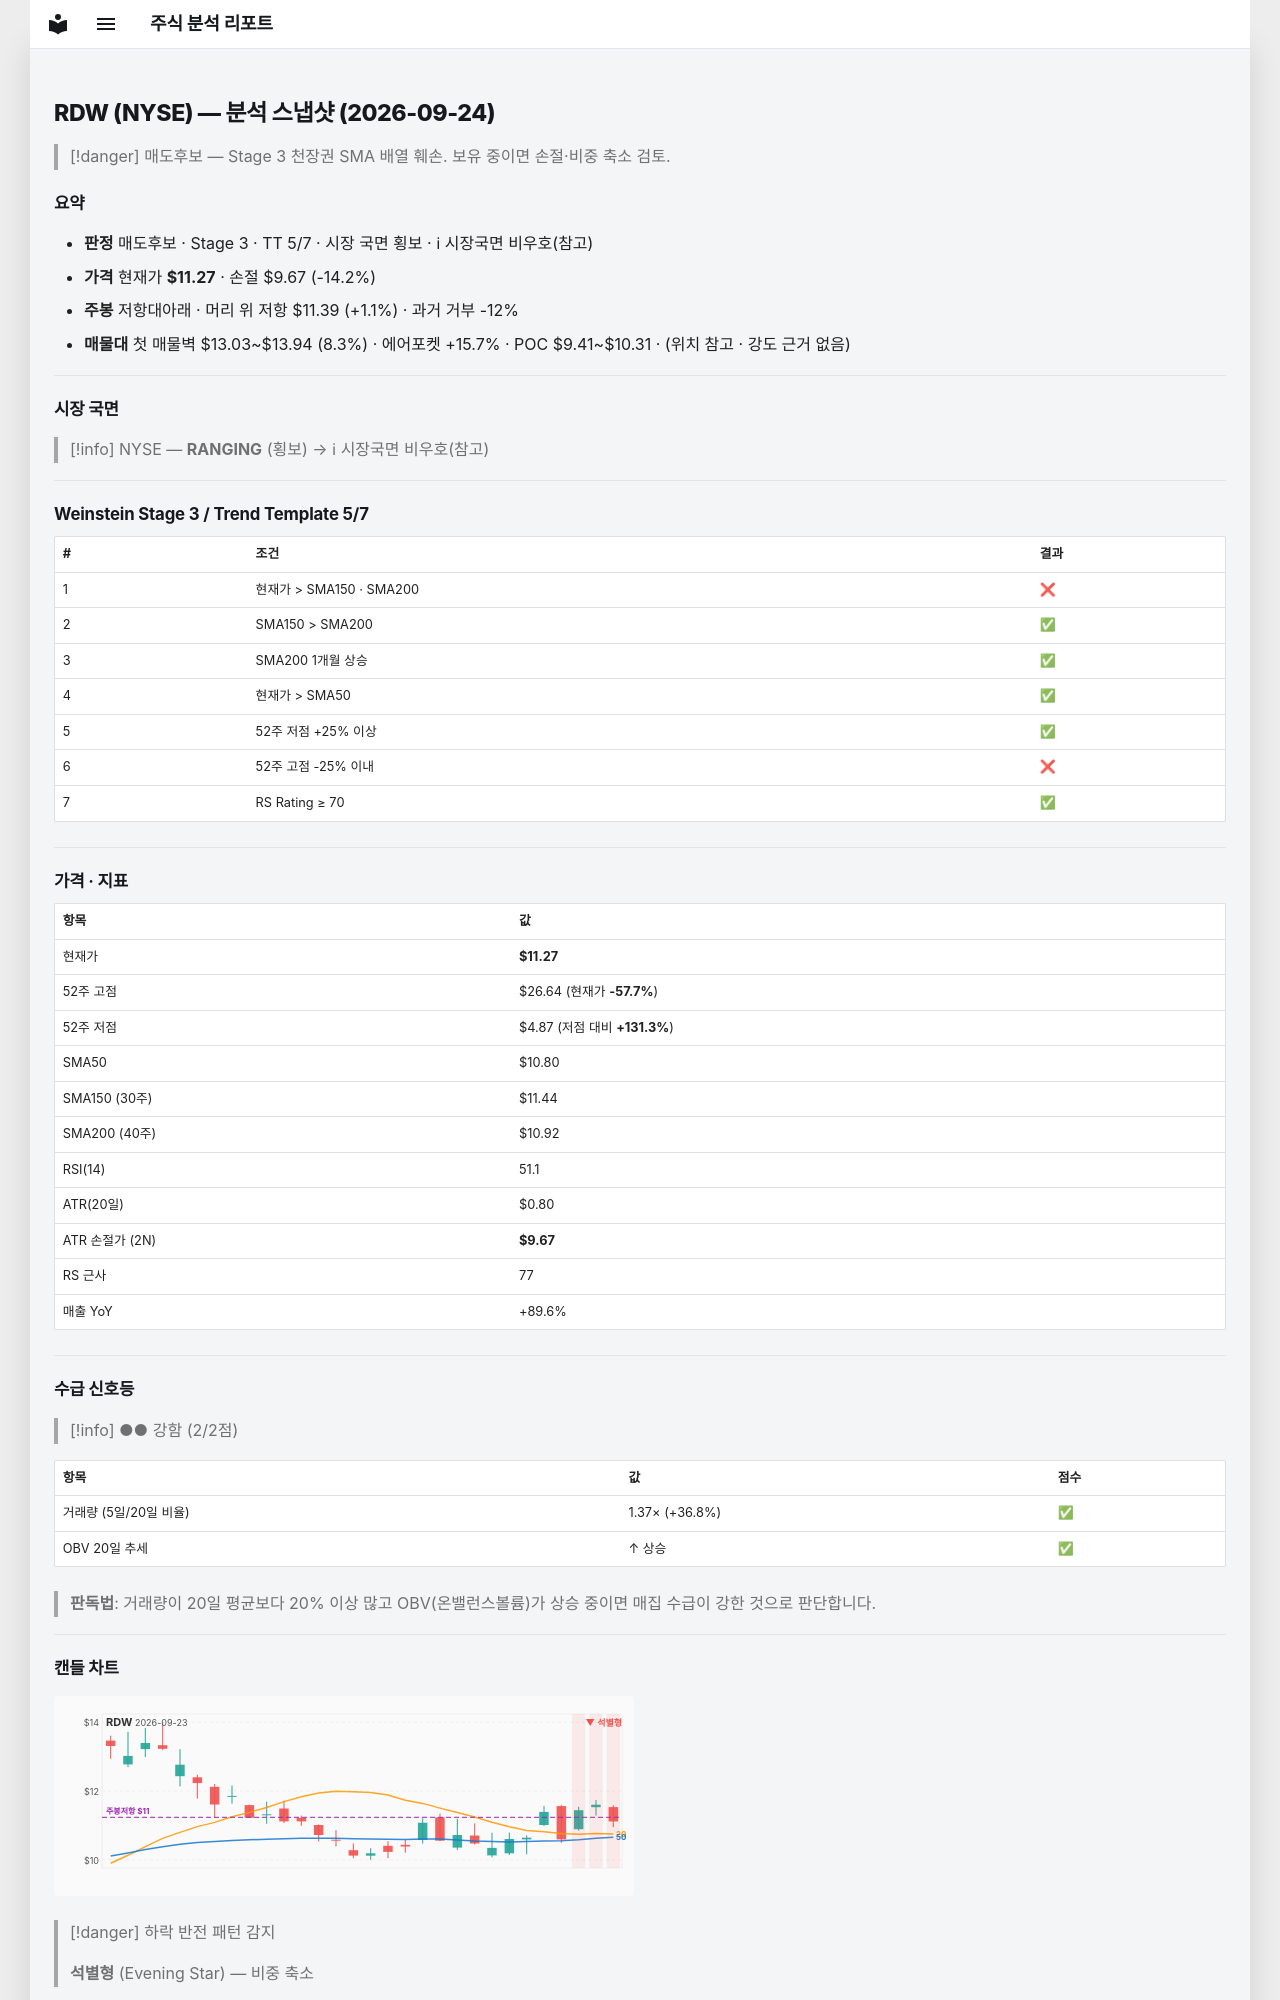

repository: soloandco/stock-reports · page: snapshots/RDW-2026-09-24/index.html · generator: mkdocs

---
type: analysis-snapshot
title: RDW 분석 스냅샷
ticker: RDW
market: NYSE
created: 2026-09-24
updated: 2026-09-24
bar-date: 2026-09-23
verdict: 매도후보
real-rr: 0.08
sma50-gap-pct: 4.3
weekly-position: 저항대아래
weekly-overhead-price: 11.39
weekly-overhead-pct: 1.1
stage: 3
trend-template-score: 5
tt-max: 7
price: 11.265000343322754
stop-price: 9.668741223155989
market-regime: RANGING
supply-demand-score: 2/2
supply-demand-label: 강함
status: tracking
tags:
  - stock-agent
  - watchlist
  - RDW
  - analysis
related:
  - "[[analysis-template]]"
---

# RDW (NYSE) — 분석 스냅샷 (2026-09-24)

> [!danger] 매도후보 — Stage 3 천장권
> SMA 배열 훼손. 보유 중이면 손절·비중 축소 검토.

## 요약

- **판정** 매도후보 · Stage 3 · TT 5/7 · 시장 국면 횡보 · ℹ 시장국면 비우호(참고)
- **가격** 현재가 **$11.27** · 손절 $9.67 (-14.2%)
- **주봉** 저항대아래 · 머리 위 저항 $11.39 (+1.1%) · 과거 거부 -12%
- **매물대** 첫 매물벽 $13.03~$13.94 (8.3%) · 에어포켓 +15.7% · POC $9.41~$10.31 · (위치 참고 · 강도 근거 없음)

---

## 시장 국면

> [!info] NYSE — **RANGING** (횡보) → ℹ 시장국면 비우호(참고)

---

## Weinstein Stage 3 / Trend Template 5/7

| # | 조건 | 결과 |
|---|------|------|
| 1 | 현재가 > SMA150 · SMA200 | ❌ |
| 2 | SMA150 > SMA200 | ✅ |
| 3 | SMA200 1개월 상승 | ✅ |
| 4 | 현재가 > SMA50 | ✅ |
| 5 | 52주 저점 +25% 이상 | ✅ |
| 6 | 52주 고점 -25% 이내 | ❌ |
| 7 | RS Rating ≥ 70 | ✅ |

---

## 가격 · 지표

| 항목 | 값 |
|------|---|
| 현재가 | **$11.27** |
| 52주 고점 | $26.64 (현재가 **-57.7%**) |
| 52주 저점 | $4.87 (저점 대비 **+131.3%**) |
| SMA50 | $10.80 |
| SMA150 (30주) | $11.44 |
| SMA200 (40주) | $10.92 |
| RSI(14) | 51.1 |
| ATR(20일) | $0.80 |
| ATR 손절가 (2N) | **$9.67** |
| RS 근사 | 77 |
| 매출 YoY | +89.6% |

---
## 수급 신호등

> [!info] ●● 강함 (2/2점)

| 항목 | 값 | 점수 |
|------|------|------|
| 거래량 (5일/20일 비율) | 1.37× (+36.8%) | ✅ |
| OBV 20일 추세 | ↑ 상승 | ✅ |

> **판독법**: 거래량이 20일 평균보다 20% 이상 많고 OBV(온밸런스볼륨)가 상승 중이면 매집 수급이 강한 것으로 판단합니다.

---
